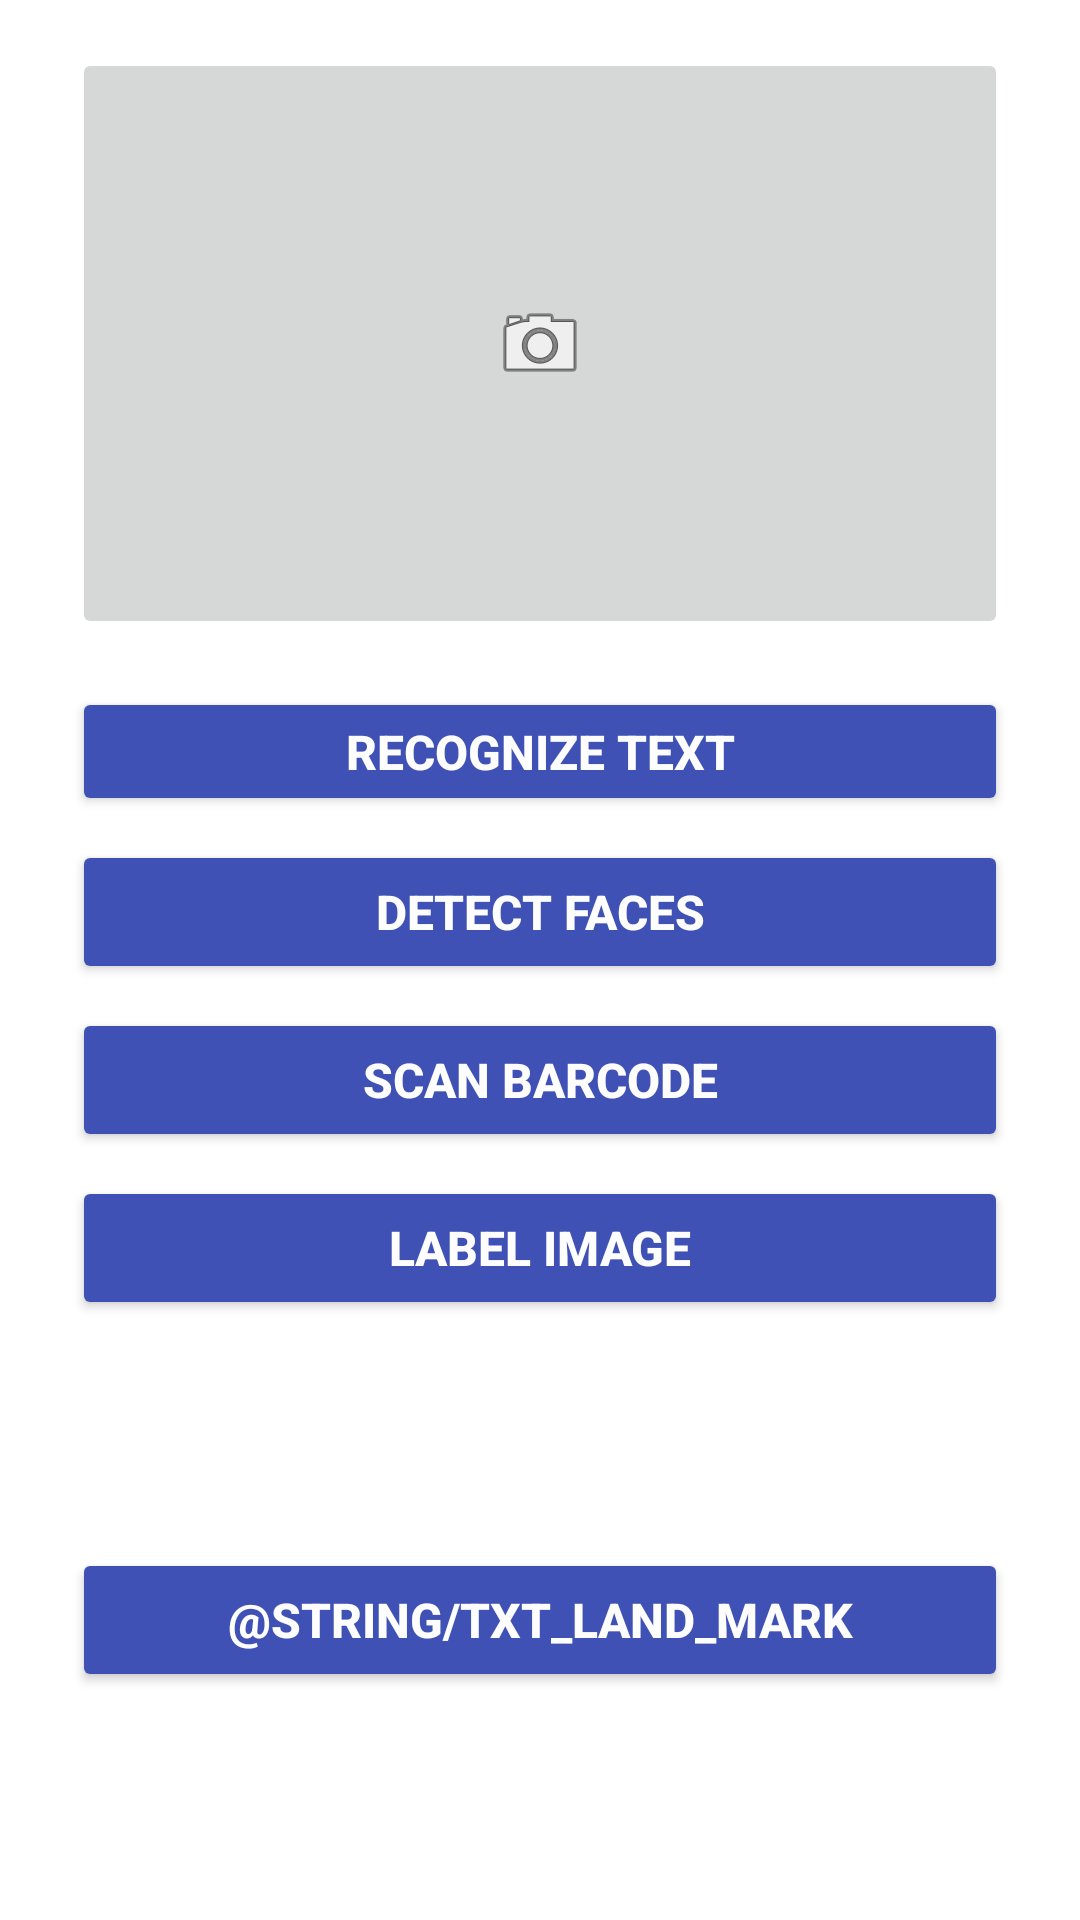

Produce the Android XML layout that renders to this screen, including the resource entries it uses.
<!-- AndroidManifest.xml: application theme AppTheme -->
<!-- res/layout/content_ml.xml -->
<?xml version="1.0" encoding="utf-8"?>
<android.support.constraint.ConstraintLayout xmlns:android="http://schemas.android.com/apk/res/android"
    xmlns:app="http://schemas.android.com/apk/res-auto"
    xmlns:tools="http://schemas.android.com/tools"
    android:layout_width="match_parent"
    android:layout_height="match_parent"
    app:layout_behavior="@string/appbar_scrolling_view_behavior"
    tools:context=".MLActivity"
    tools:showIn="@layout/activity_ml">

    <ImageButton
        android:id="@+id/btnImage"
        android:layout_width="0dp"
        android:layout_height="197dp"
        android:layout_marginEnd="24dp"
        android:layout_marginStart="24dp"
        android:layout_marginTop="16dp"
        android:contentDescription="@string/img_test"
        app:layout_constraintEnd_toEndOf="parent"
        app:layout_constraintStart_toStartOf="parent"
        app:layout_constraintTop_toTopOf="parent"
        app:srcCompat="@android:drawable/ic_menu_camera" />

    <Button
        android:id="@+id/btnRecognizeText"
        android:layout_width="0dp"
        android:layout_height="43dp"
        android:layout_marginEnd="24dp"
        android:layout_marginStart="24dp"
        android:layout_marginTop="16dp"
        android:text="@string/text_recognize_text"
        android:theme="@style/button"
        app:layout_constraintEnd_toEndOf="parent"
        app:layout_constraintStart_toStartOf="parent"
        app:layout_constraintTop_toBottomOf="@+id/btnImage" />

    <Button
        android:id="@+id/btnDetectFaces"
        android:layout_width="0dp"
        android:layout_height="wrap_content"
        android:layout_marginEnd="24dp"
        android:layout_marginStart="24dp"
        android:layout_marginTop="8dp"
        android:text="@string/txt_detect_faces"
        android:theme="@style/button"
        app:layout_constraintEnd_toEndOf="parent"
        app:layout_constraintHorizontal_bias="0.0"
        app:layout_constraintStart_toStartOf="parent"
        app:layout_constraintTop_toBottomOf="@+id/btnRecognizeText" />

    <Button
        android:id="@+id/btnScanBarcode"
        android:layout_width="0dp"
        android:layout_height="wrap_content"
        android:layout_marginEnd="24dp"
        android:layout_marginStart="24dp"
        android:layout_marginTop="8dp"
        android:text="@string/txt_scan_barcode"
        android:theme="@style/button"
        app:layout_constraintEnd_toEndOf="parent"
        app:layout_constraintHorizontal_bias="0.0"
        app:layout_constraintStart_toStartOf="parent"
        app:layout_constraintTop_toBottomOf="@+id/btnDetectFaces" />

    <Button
        android:id="@+id/btnLabelImages"
        android:layout_width="0dp"
        android:layout_height="wrap_content"
        android:layout_marginEnd="24dp"
        android:layout_marginStart="24dp"
        android:layout_marginTop="8dp"
        android:text="@string/txt_label_image"
        android:theme="@style/button"
        app:layout_constraintEnd_toEndOf="parent"
        app:layout_constraintHorizontal_bias="0.0"
        app:layout_constraintStart_toStartOf="parent"
        app:layout_constraintTop_toBottomOf="@+id/btnScanBarcode" />

    <Button
        android:id="@+id/btnLandMark"
        android:layout_width="0dp"
        android:layout_height="wrap_content"
        android:layout_marginBottom="8dp"
        android:layout_marginEnd="24dp"
        android:layout_marginStart="24dp"
        android:layout_marginTop="8dp"
        android:text="@string/txt_land_mark"
        android:theme="@style/button"
        app:layout_constraintBottom_toBottomOf="parent"
        app:layout_constraintEnd_toEndOf="parent"
        app:layout_constraintHorizontal_bias="0.0"
        app:layout_constraintStart_toStartOf="parent"
        app:layout_constraintTop_toBottomOf="@+id/btnLabelImages" />
</android.support.constraint.ConstraintLayout>
<!-- res/layout/activity_ml.xml (included above) -->
<?xml version="1.0" encoding="utf-8"?>
<android.support.design.widget.CoordinatorLayout xmlns:android="http://schemas.android.com/apk/res/android"
    xmlns:app="http://schemas.android.com/apk/res-auto"
    xmlns:tools="http://schemas.android.com/tools"
    android:layout_width="match_parent"
    android:layout_height="match_parent"
    tools:context=".MLActivity">

    <android.support.design.widget.AppBarLayout
        android:layout_width="match_parent"
        android:layout_height="wrap_content"
        android:theme="@style/AppTheme.AppBarOverlay">

        <android.support.v7.widget.Toolbar
            android:id="@+id/toolbar"
            android:layout_width="match_parent"
            android:layout_height="?attr/actionBarSize"
            android:background="?attr/colorPrimary"
            app:popupTheme="@style/AppTheme.PopupOverlay" />

    </android.support.design.widget.AppBarLayout>

    <include layout="@layout/content_ml" />

</android.support.design.widget.CoordinatorLayout>
<!-- resources referenced by this layout -->
<resources>
  <string name="img_test">Image Test ML Kit</string>
  <string name="text_recognize_text">Recognize Text</string>
  <string name="txt_detect_faces">Detect Faces</string>
  <string name="txt_label_image">Label Image</string>
  <string name="txt_scan_barcode">Scan Barcode</string>
  <style name="button" parent="AppTheme">
          <item name="android:textStyle">bold</item>
          <item name="android:textSize">16sp</item>
          <item name="android:backgroundTint">@color/colorPrimary</item>
          <item name="android:colorControlHighlight">@color/colorAccent</item>
          <item name="android:colorControlNormal">@color/colorPrimary</item>
          <item name="android:textColor">@color/colorWhite</item>
      </style>
  <style name="AppTheme" parent="Theme.MaterialComponents.Light.DarkActionBar">
          
          <item name="colorPrimary">@color/colorPrimary</item>
          <item name="colorPrimaryDark">@color/colorPrimaryDark</item>
          <item name="colorAccent">@color/colorAccent</item>
      </style>
  <color name="colorPrimary">#3F51B5</color>
  <color name="colorAccent">#E87722</color>
  <color name="colorWhite">#fdfdfd</color>
  <color name="colorPrimaryDark">#303F9F</color>
</resources>
